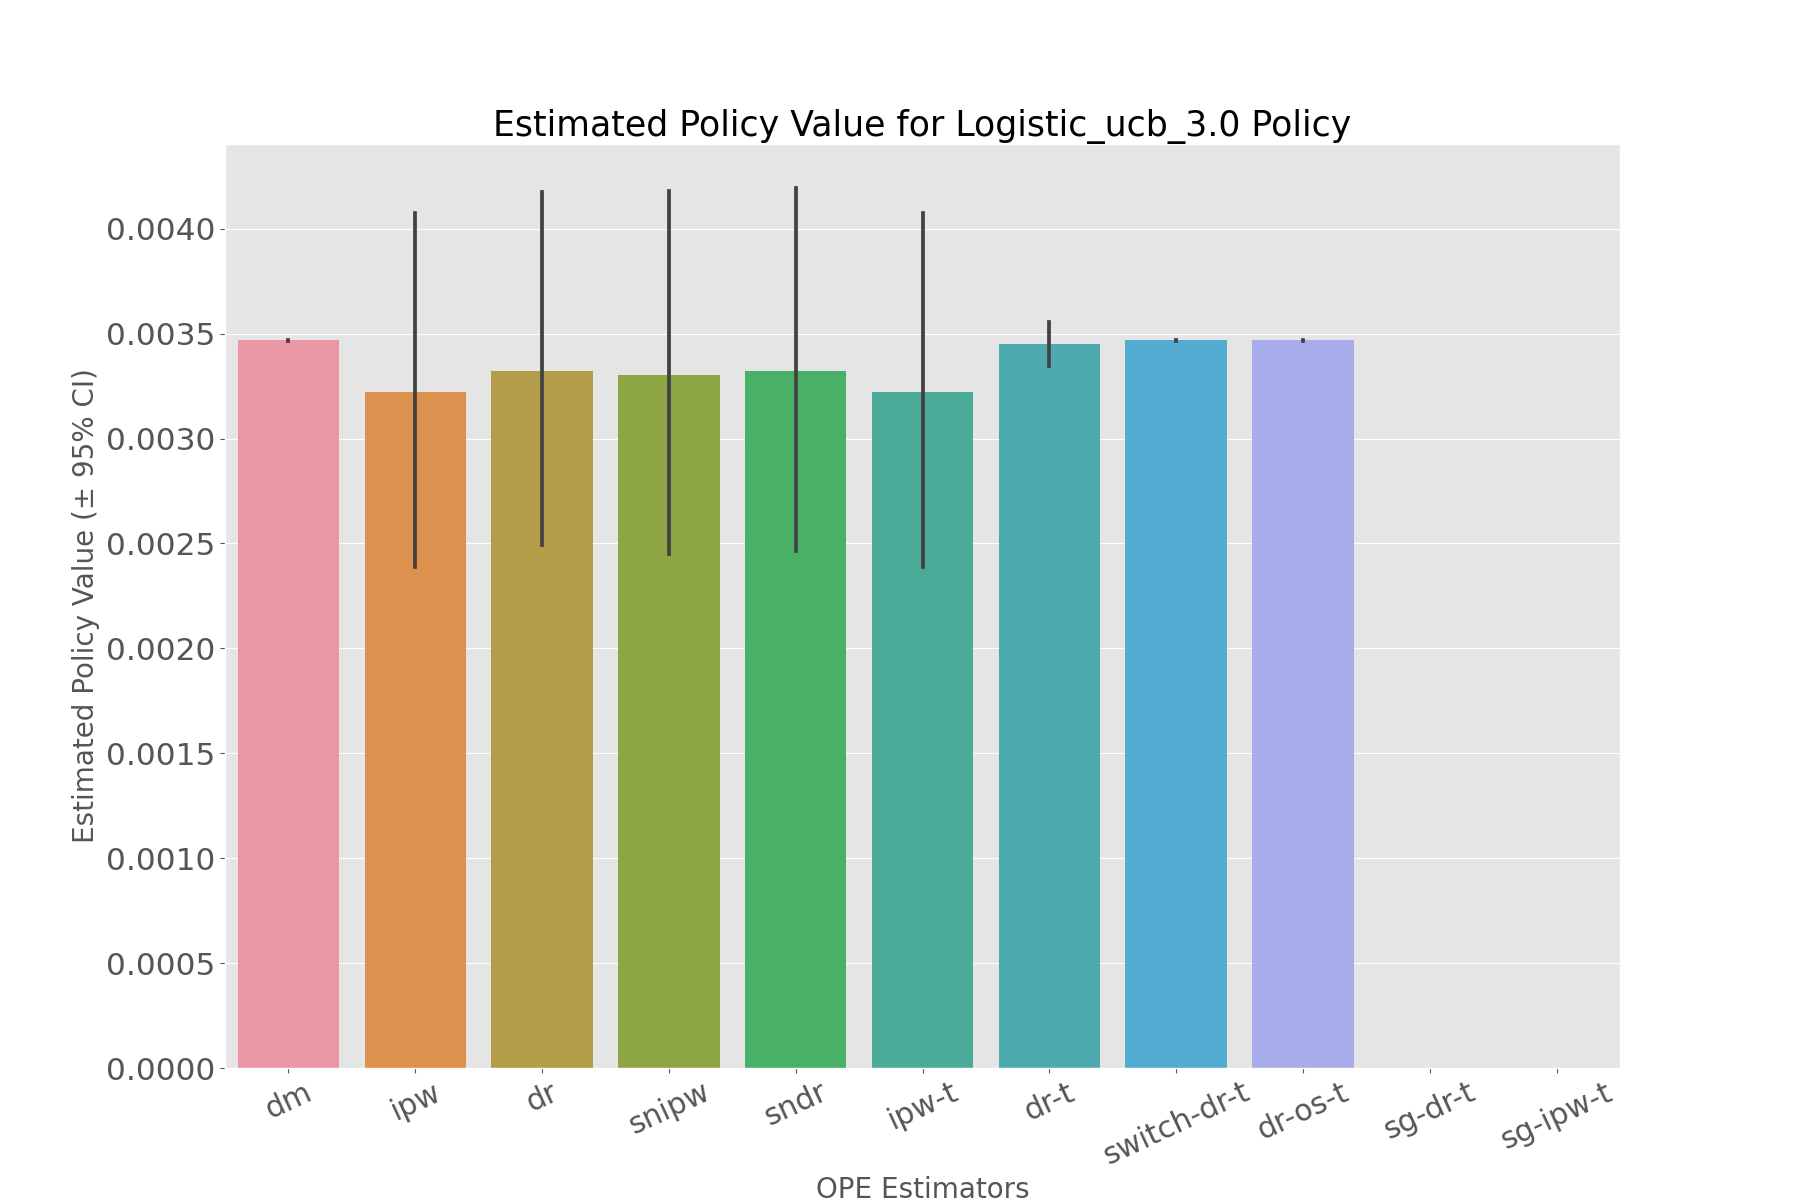

Values plotted in this chart, from the file beside it:
, estimated_policy_value, relative_estimated_policy_value, mean, 95.0% CI (lower), 95.0% CI (upper)
dm, 0.003468, 0.9997, 0.003468, 0.003466, 0.003471
ipw, 0.003202, 0.9228, 0.003203, 0.002387, 0.004075
dr, 0.003305, 0.9526, 0.003306, 0.002491, 0.004176
snipw, 0.003285, 0.9467, 0.003286, 0.002448, 0.00418
sndr, 0.003301, 0.9514, 0.003302, 0.002465, 0.004194
ipw-t, 0.003202, 0.9228, 0.003203, 0.002387, 0.004075
dr-t, 0.003448, 0.9938, 0.003448, 0.003346, 0.003557
switch-dr-t, 0.003468, 0.9997, 0.003468, 0.003466, 0.003471
dr-os-t, 0.003468, 0.9996, 0.003468, 0.003465, 0.003471
sg-dr-t, , , , , 
sg-ipw-t, , , , , 
